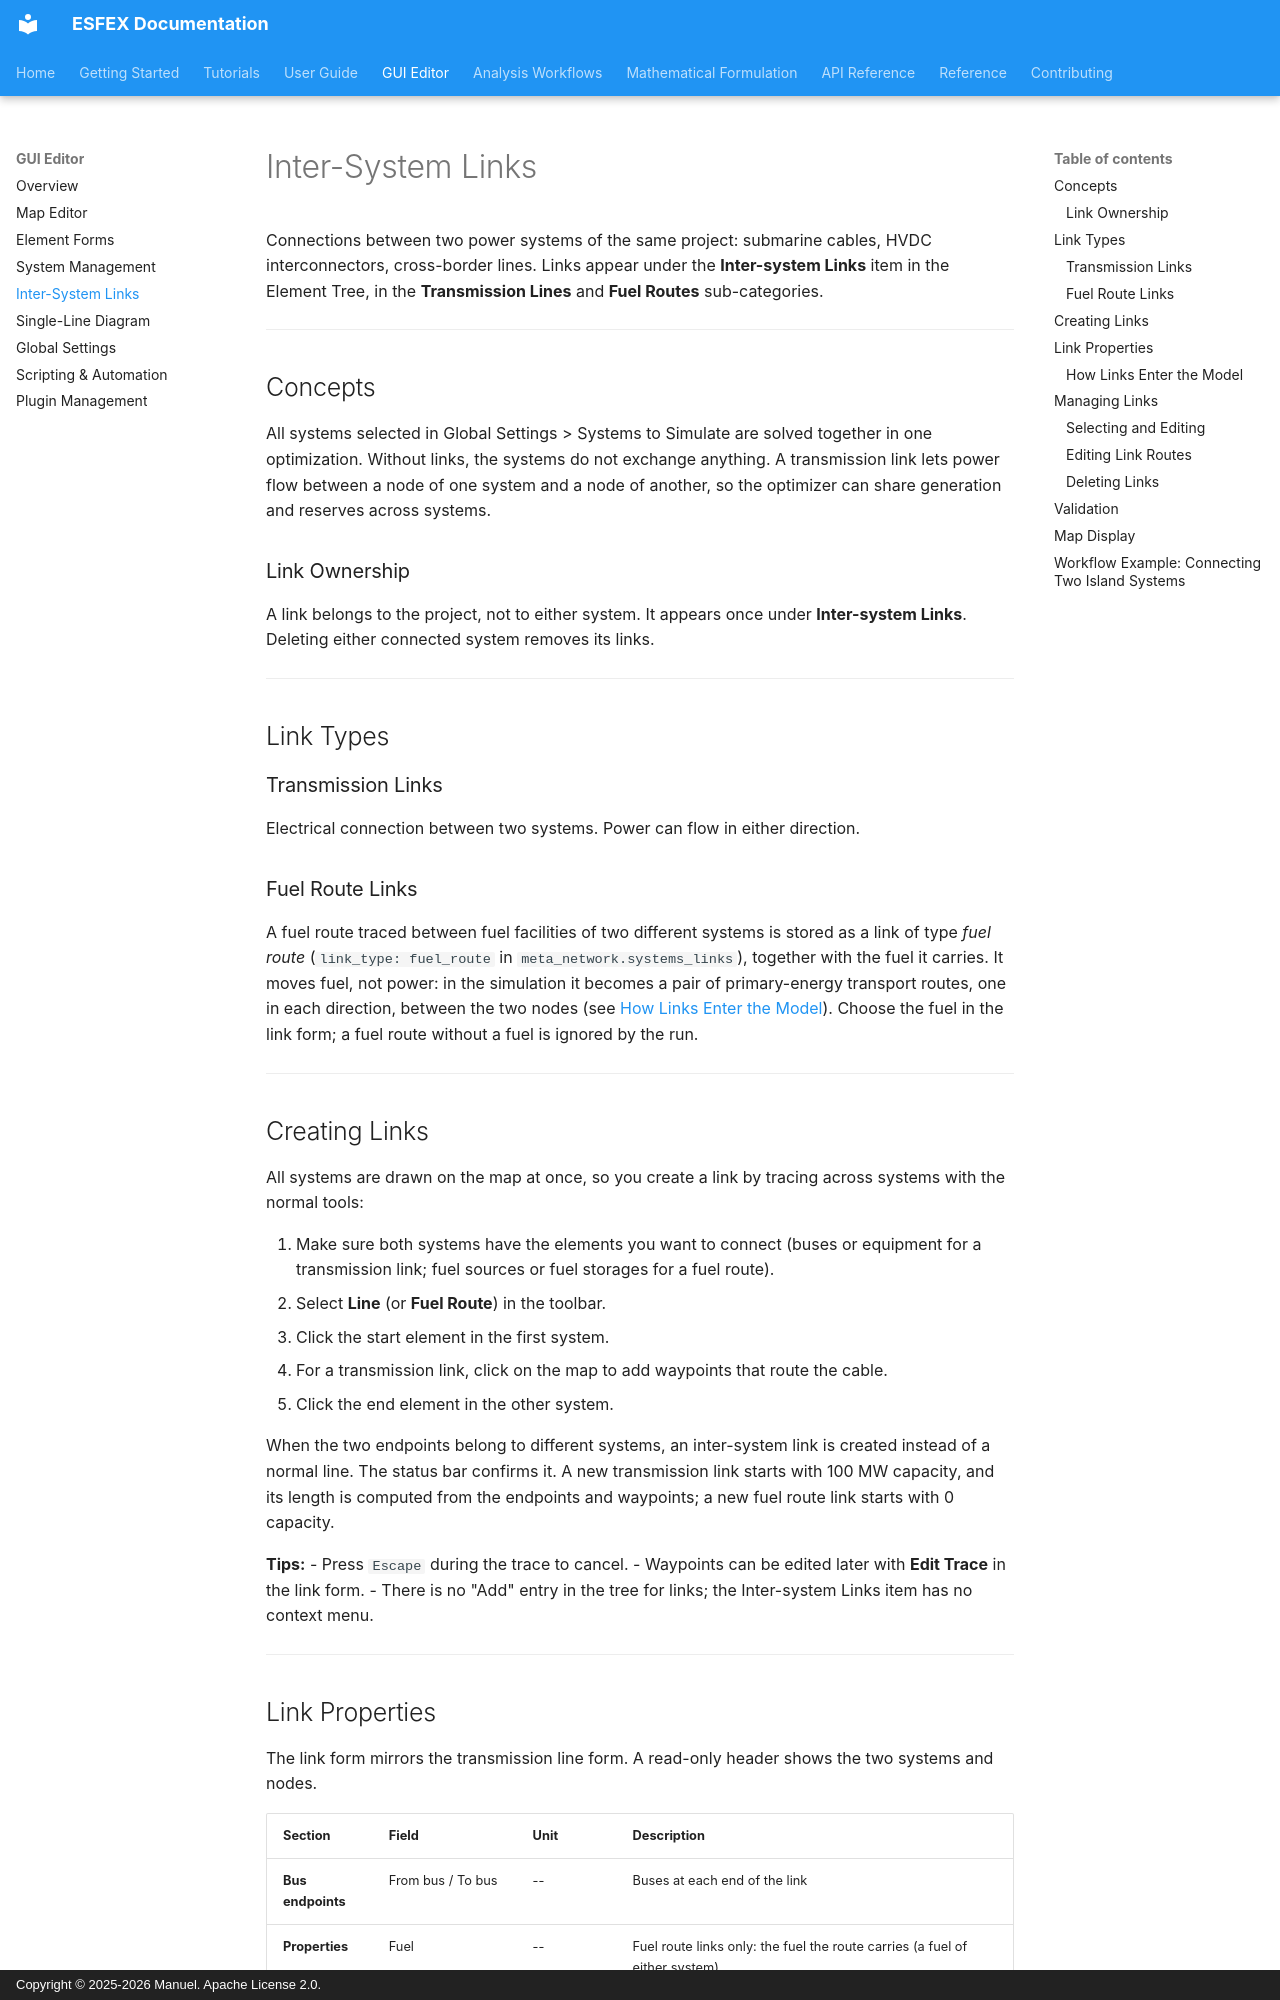

repository: Net-Zero-Horizon/ESFEX · page: gui/inter-system-links/index.html · generator: mkdocs · copyright: Copyright © 2025-2026 Manuel. Apache License 2.0.

# Inter-System Links

Connections between two power systems of the same project: submarine cables, HVDC interconnectors, cross-border lines. Links appear under the **Inter-system Links** item in the Element Tree, in the **Transmission Lines** and **Fuel Routes** sub-categories.


---


## Concepts

All systems selected in Global Settings > Systems to Simulate are solved together in one optimization. Without links, the systems do not exchange anything. A transmission link lets power flow between a node of one system and a node of another, so the optimizer can share generation and reserves across systems.

### Link Ownership

A link belongs to the project, not to either system. It appears once under **Inter-system Links**. Deleting either connected system removes its links.


---


## Link Types

### Transmission Links

Electrical connection between two systems. Power can flow in either direction.

### Fuel Route Links

A fuel route traced between fuel facilities of two different systems is stored as a link of type *fuel route* (`link_type: fuel_route` in `meta_network.systems_links`), together with the fuel it carries. It moves fuel, not power: in the simulation it becomes a pair of primary-energy transport routes, one in each direction, between the two nodes (see [How Links Enter the Model](#how-links-enter-the-model)). Choose the fuel in the link form; a fuel route without a fuel is ignored by the run.


---


## Creating Links

All systems are drawn on the map at once, so you create a link by tracing across systems with the normal tools:

1. Make sure both systems have the elements you want to connect (buses or equipment for a transmission link; fuel sources or fuel storages for a fuel route).
2. Select **Line** (or **Fuel Route**) in the toolbar.
3. Click the start element in the first system.
4. For a transmission link, click on the map to add waypoints that route the cable.
5. Click the end element in the other system.

When the two endpoints belong to different systems, an inter-system link is created instead of a normal line. The status bar confirms it. A new transmission link starts with 100 MW capacity, and its length is computed from the endpoints and waypoints; a new fuel route link starts with 0 capacity.

**Tips:**
- Press `Escape` during the trace to cancel.
- Waypoints can be edited later with **Edit Trace** in the link form.
- There is no "Add" entry in the tree for links; the Inter-system Links item has no context menu.


---
